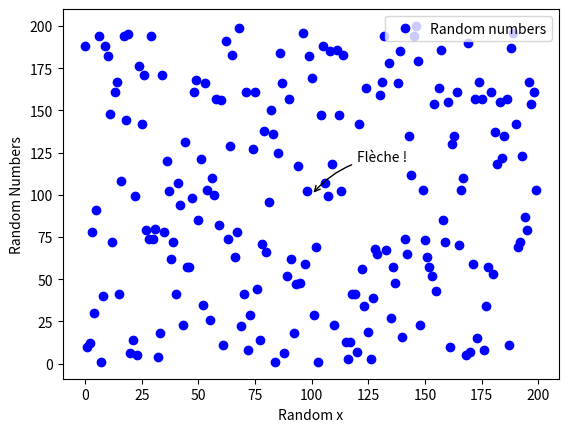

Write the Python code that produced this figure.
import matplotlib.pyplot as plt
import random


# Generate random numbers.
random_numbers = []

for i in range(200):
    random_numbers.append(random.randint(0, 200))

print(random_numbers)

# Print random numbers on a graph.
plt.plot(random_numbers, 'ro', color='b', label='Random numbers')
plt.annotate('Flèche !', xy=(100, 100), xytext=(120, 120), arrowprops=dict(arrowstyle="->", connectionstyle="arc3,rad=.2"))
plt.xlabel('Random x')
plt.ylabel('Random Numbers')
plt.legend()
plt.show()
